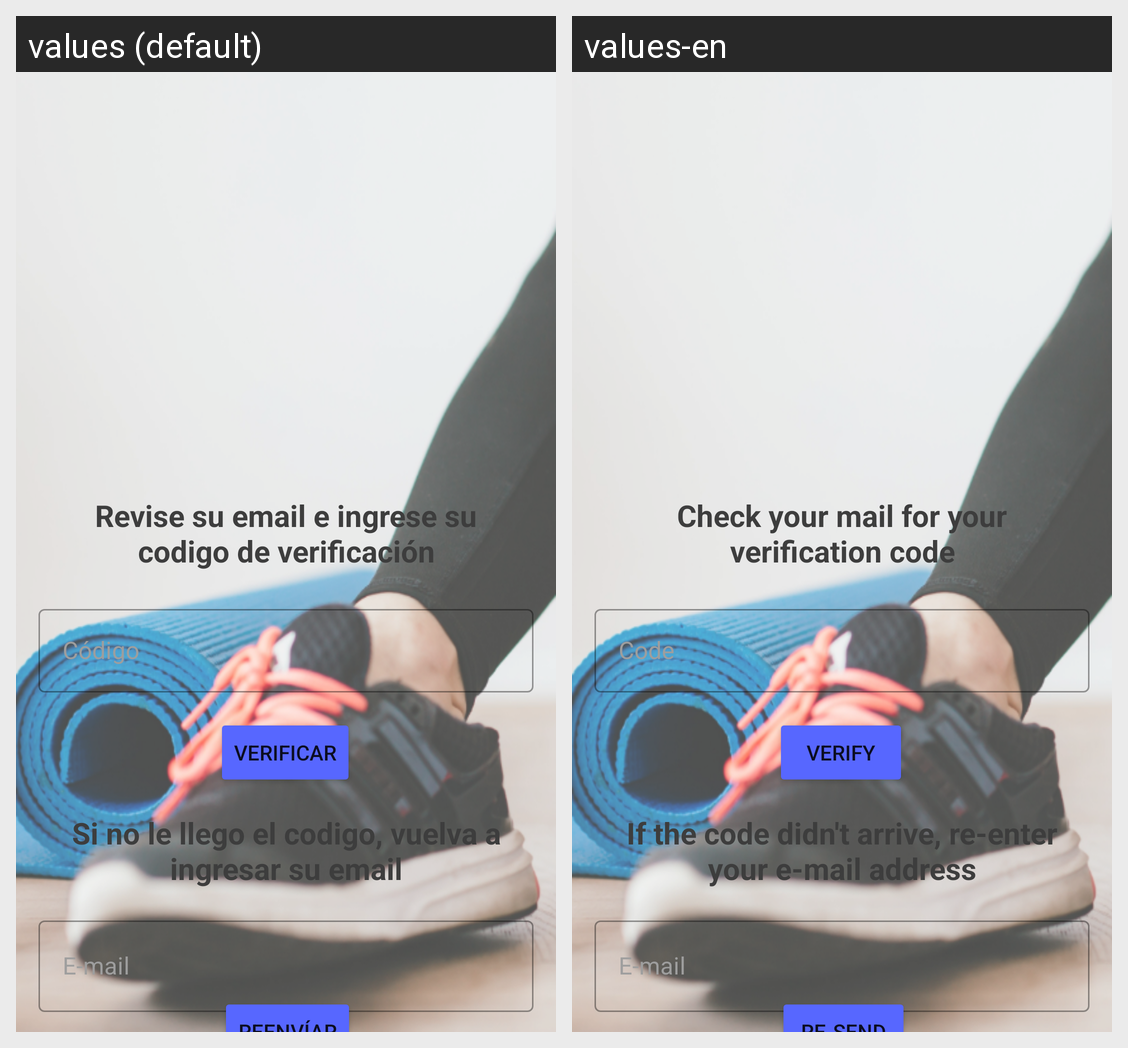

This grid shows one Android layout under two languages. Give, for every string resource on the screen, its name, the default text and each shown locale's text.
Android screen res/layout/fragment_verify.xml rendered under 2 locales, left to right: values (default), values-en. Device: Nexus 5 (rendered at 1080×1920; each locale shown at half size, 540×960, under a caption strip naming it); theme Theme.HCIOnFitApp.
Strings drawn on this screen, with the default value and each locale's value (text and hints the layout hard-codes, and strings that could not be matched under every locale, appear in the picture but are not listed):

checkMail
  values: Revise su email e ingrese su codigo de verificación
  values-en: Check your mail for your verification code

reenviarMail
  values: Si no le llego el codigo, vuelva a ingresar su email
  values-en: If the code didn't arrive, re-enter your e-mail address

codigo
  values: Código
  values-en: Code

e_mail
  values: E-mail
  values-en: E-mail

verificar
  values: Verificar
  values-en: Verify
